Dataset: dataBalenced (GitHub, Craig47313/skRL). Classes: bishop, king, knight, player, queen.

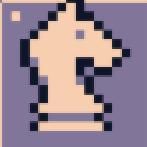
Label: knight

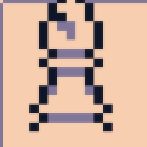
Label: bishop

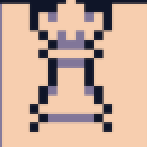
Label: queen

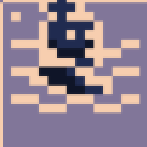
Label: player

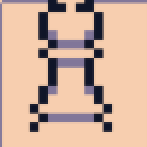
Label: king

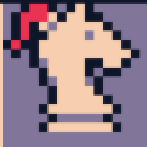
Label: knight
